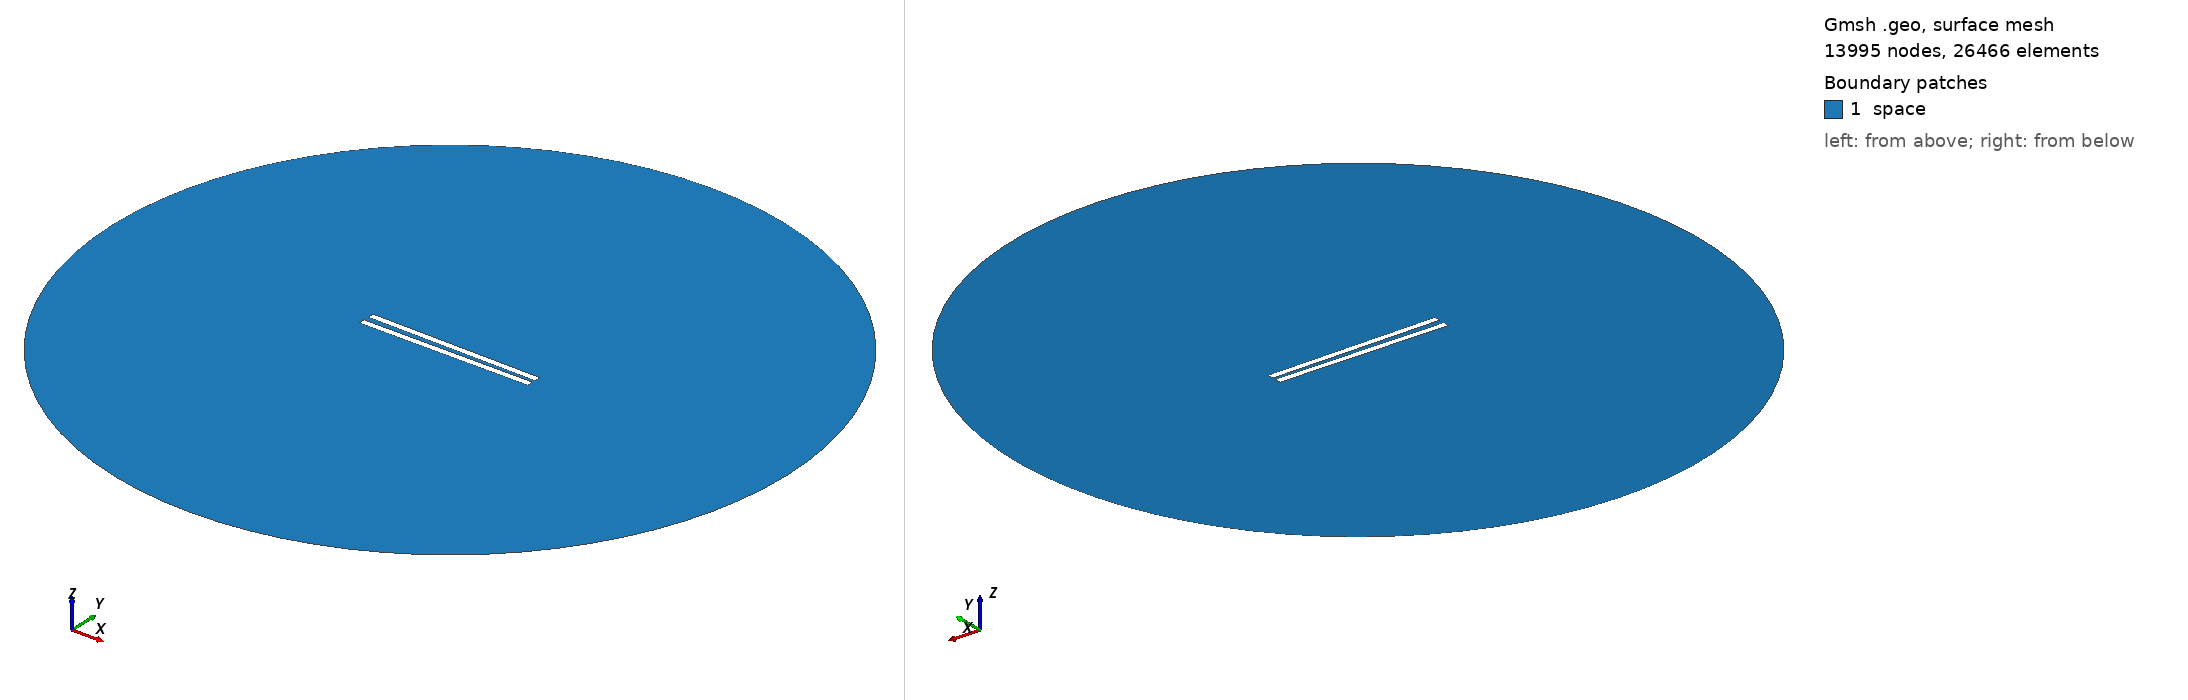

Gmsh geometry script, surface-meshed: 13995 nodes, 26466 surface elements. Boundary patches (legend numbers): 1 space. Left view from above one corner, right view from below the opposite corner. Legend entries are the model's physical surfaces. The drawing asked Gmsh for element sizes between 1% and 20% of the model's largest extent; the script's own settings can give other sizes.

=== 99.geo (drawn) ===
// Set the geometry kernel
SetFactory("OpenCASCADE");

//---------------------------------------
// Rectangles
//---------------------------------------

// Rectangle 1 (top)
Point(1) = {-49.9, 1.25, 0, 1.0};
Point(2) = {49.9, 1.25, 0, 1.0};
Point(3) = {49.9, 5.05, 0, 1.0};
Point(4) = {-49.9, 5.05, 0, 1.0};

Line(1) = {1, 2};
Line(2) = {2, 3};
Line(3) = {3, 4};
Line(4) = {4, 1};

Line Loop(1) = {1, 2, 3, 4};
Plane Surface(1) = {1};

Rotate { {0, 0, 1}, {0,  1.25,  0}, -0.014 } {
  Surface{1};
}

// Rectangle 2 (bottom)
Point(5) = {-49.9, -1.25, 0, 1.0};
Point(6) = {49.9, -1.25, 0, 1.0};
Point(7) = {49.9, -5.05, 0, 1.0};
Point(8) = {-49.9, -5.05, 0, 1.0};

Line(5) = {5, 6};
Line(6) = {6, 7};
Line(7) = {7, 8};
Line(8) = {8, 5};

Line Loop(2) = {5, 6, 7, 8};
Plane Surface(2) = {2}; 


//---------------------------------------
// Circle
//---------------------------------------

// Define points
Point(9) = {0, 0, 0};        // Center
Point(10) = {200, 0, 0};     // Start point
Point(11) = {0, 200, 0};     // 90 degrees
Point(12) = {-200, 0, 0};    // 180 degrees
Point(13) = {0, -200, 0};    // 270 degrees

// Define circle arcs (each needs start, center, end)
Circle(9) = {10, 9, 11};
Circle(10) = {11, 9, 12};
Circle(11) = {12, 9, 13};
Circle(12) = {13, 9, 10};

// Define curve loop and surface if needed
Curve Loop(3) = {9, 10, 11, 12};
Surface(3) = {3};

// Subtract Rectangles from Circle
BooleanDifference{ Surface{3}; Delete; }{ Surface{1}; Surface{2}; Delete; }

//---------------------------------------
// Transfinite Lines and Surface
//---------------------------------------
r = 7;
Transfinite Line {1, 3} = 50*r Using Progression 1;
Transfinite Line {2, 4} = 2*r Using Progression 1;
Transfinite Line {5, 7} = 50*r Using Progression 1;
Transfinite Line {6, 8} = 2*r Using Progression 1;
Transfinite Line {9, 10, 11, 12} = 20 Using Progression 1;

//---------------------------------------
// Define Physical Groups
//---------------------------------------                

//--- Physical Curves
// Physical groups for boundaries
Physical Line("force_segment", 10) = {1};
Physical Line("upper_plate", 11) = {2, 3, 4};
Physical Line("lower_plate", 12) = {5, 6, 7, 8};
Physical Line("boundary", 20) = {9, 10, 11, 12};

//--- Physical Surfaces
Physical Surface("space", 30) = {3};

//---------------------------------------
// 6. Generate the Mesh
//---------------------------------------
Mesh 2;  // 2D mesh generation
